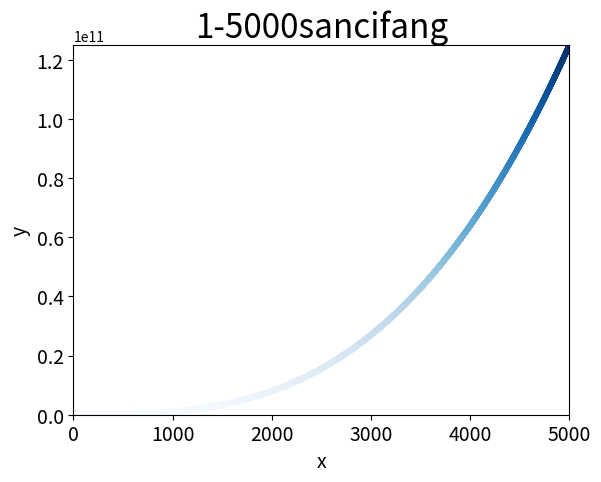

Reproduce this figure in Python.
# -*- coding: utf-8 -*-
"""
Created on Wed Aug 16 00:03:05 2017

[redacted]
"""

import matplotlib.pyplot as plt

x = range(1,5001)
y = [a**3 for a in x]

plt.scatter(x,y,c=y,cmap=plt.cm.Blues,s=10)
plt.axis([0,5000,0,5000**3])
plt.title('1-5000sancifang',fontsize=24)     #设置标题、字号
plt.xlabel('x',fontsize=14)     #设置x轴标签、字号
plt.ylabel('y',fontsize=14)       #设置y轴标签、字号
plt.tick_params(axis='both',labelsize=14)       #设置刻度样式及字号 

#plt.show()
plt.savefig('1-5000sancifang.png',bbox_inches='tight')